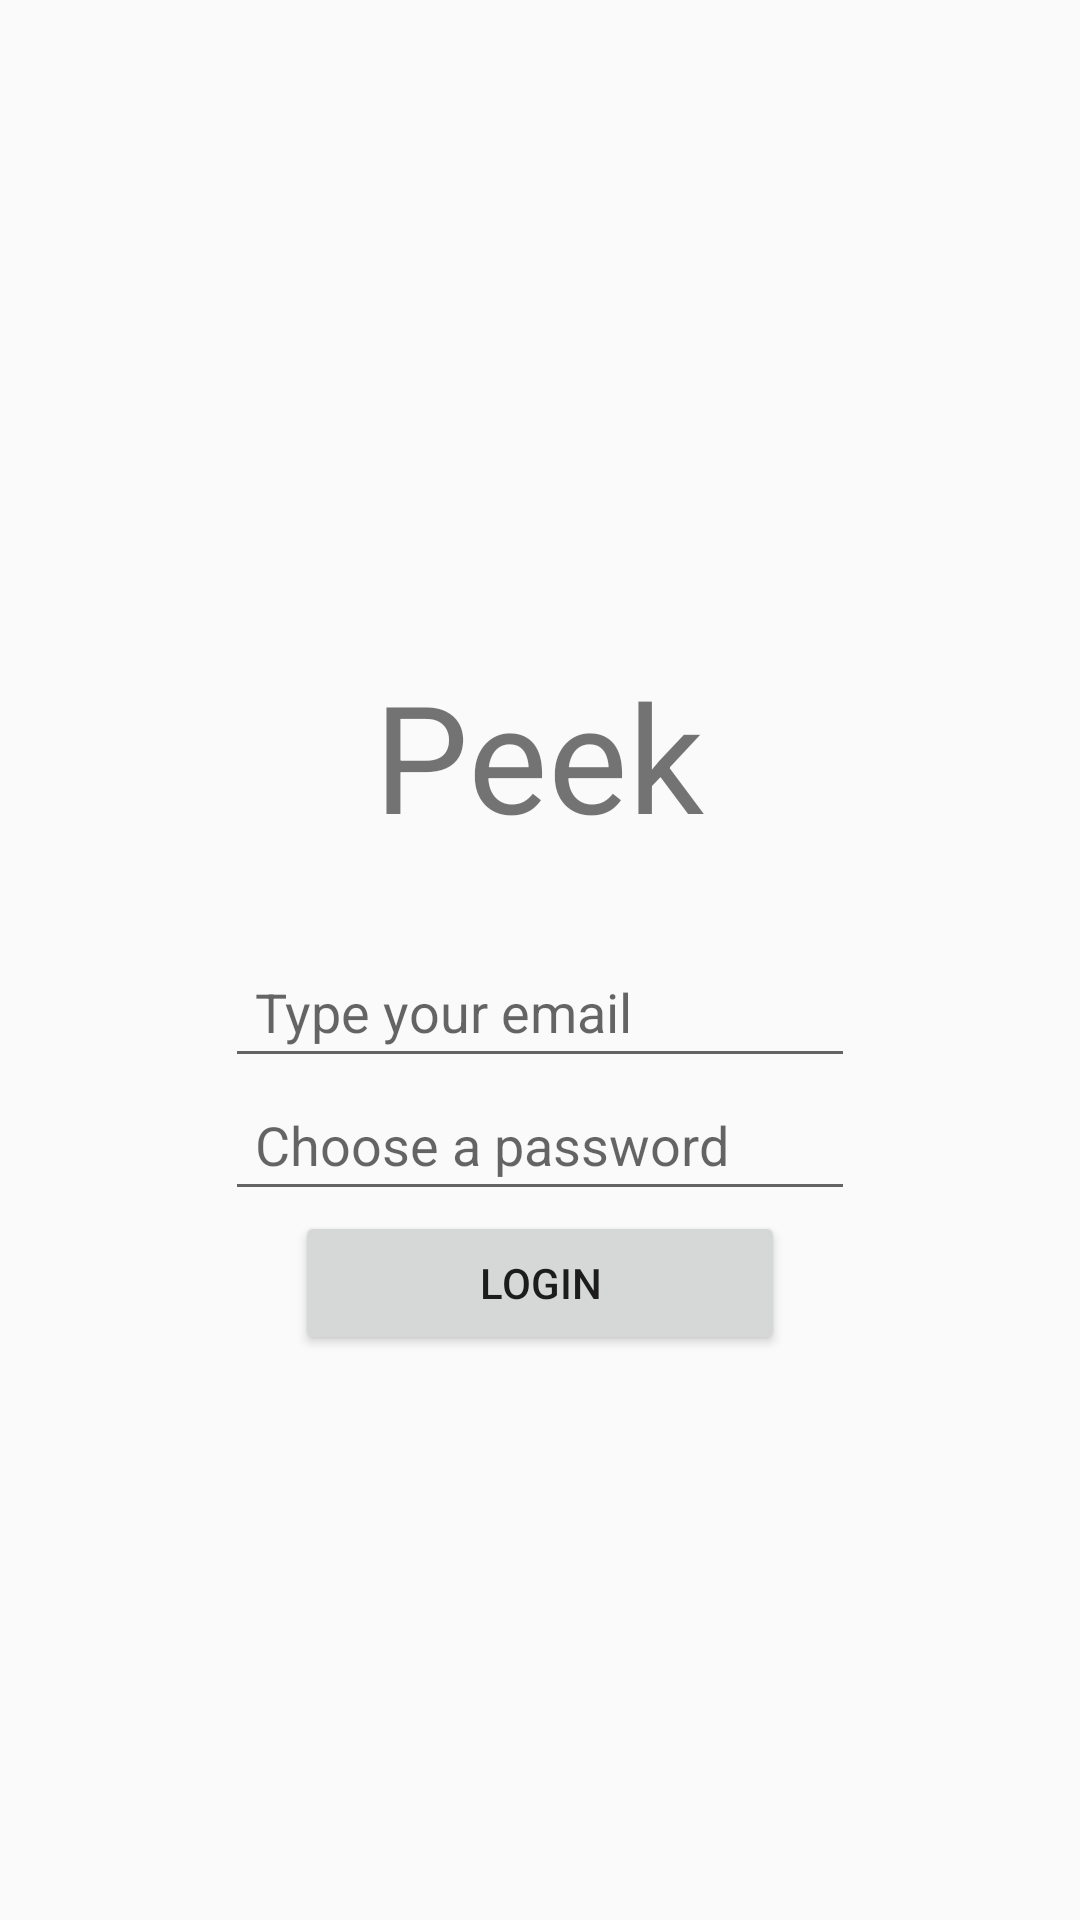

This screen was rendered from an Android layout file. Write that file and the resources it references.
<!-- AndroidManifest.xml: application theme AppTheme -->
<!-- res/layout/fragment_login.xml -->
<FrameLayout xmlns:android="http://schemas.android.com/apk/res/android"
    xmlns:tools="http://schemas.android.com/tools"
    android:layout_width="match_parent"
    android:layout_height="match_parent"
    tools:context="com.osacky.peek.LoginFragment"
    android:orientation="vertical">

    <LinearLayout
        android:layout_width="match_parent"
        android:layout_height="wrap_content"
        android:orientation="vertical"
        android:layout_gravity="center">

        <TextView
            android:layout_width="wrap_content"
            android:layout_height="wrap_content"
            android:padding="30dp"
            android:text="@string/app_name"
            android:layout_gravity="center_horizontal"
            android:textSize="50sp"/>

        <EditText
            android:id="@+id/login_email"
            android:layout_width="wrap_content"
            android:layout_height="wrap_content"
            android:inputType="textEmailAddress"
            android:padding="10dp"
            android:ems="10"
            android:hint="@string/email_hint"
            android:layout_gravity="center_horizontal"/>

        <EditText
            android:id="@+id/login_password"
            android:layout_width="wrap_content"
            android:layout_height="wrap_content"
            android:padding="10dp"
            android:inputType="textPassword"
            android:ems="10"
            android:hint="@string/password_hint"
            android:layout_gravity="center_horizontal"/>

        <Button
            android:id="@+id/login_go"
            android:layout_width="wrap_content"
            android:layout_height="wrap_content"
            android:ems="10"
            android:text="@string/login"
            android:layout_gravity="center_horizontal"/>

    </LinearLayout>
</FrameLayout>
<!-- resources referenced by this layout -->
<resources>
  <string name="app_name">Peek</string>
  <string name="email_hint">Type your email</string>
  <string name="login">Login</string>
  <string name="password_hint">Choose a password</string>
  <style name="AppTheme" parent="Theme.AppCompat.Light.DarkActionBar">
          
          <item name="android:actionBarStyle">@style/MyActionBar</item>
          <item name="actionBarStyle">@style/MyActionBar</item>
      </style>
  <style name="MyActionBar" parent="@style/Widget.AppCompat.Light.ActionBar.Solid.Inverse">
          <item name="android:background">@drawable/actionbar_gradient</item>
          <item name="android:icon">@drawable/peek</item>
          <item name="background">@drawable/actionbar_gradient</item>
          <item name="icon">@drawable/peek</item>
      </style>
  <!-- drawable actionbar_gradient (drawable) -->
  <?xml version="1.0" encoding="utf-8"?>
  <shape xmlns:android="http://schemas.android.com/apk/res/android"
      android:shape="rectangle"
      android:useLevel="false" >
      <gradient
          android:startColor="#F3933B"
          android:endColor="#FCC610"
          android:useLevel="false"
          android:type="linear"
          android:angle="90" />
  </shape>
  <!-- drawable peek: png bitmap (drawable-hdpi, 1212 bytes) -->
</resources>
